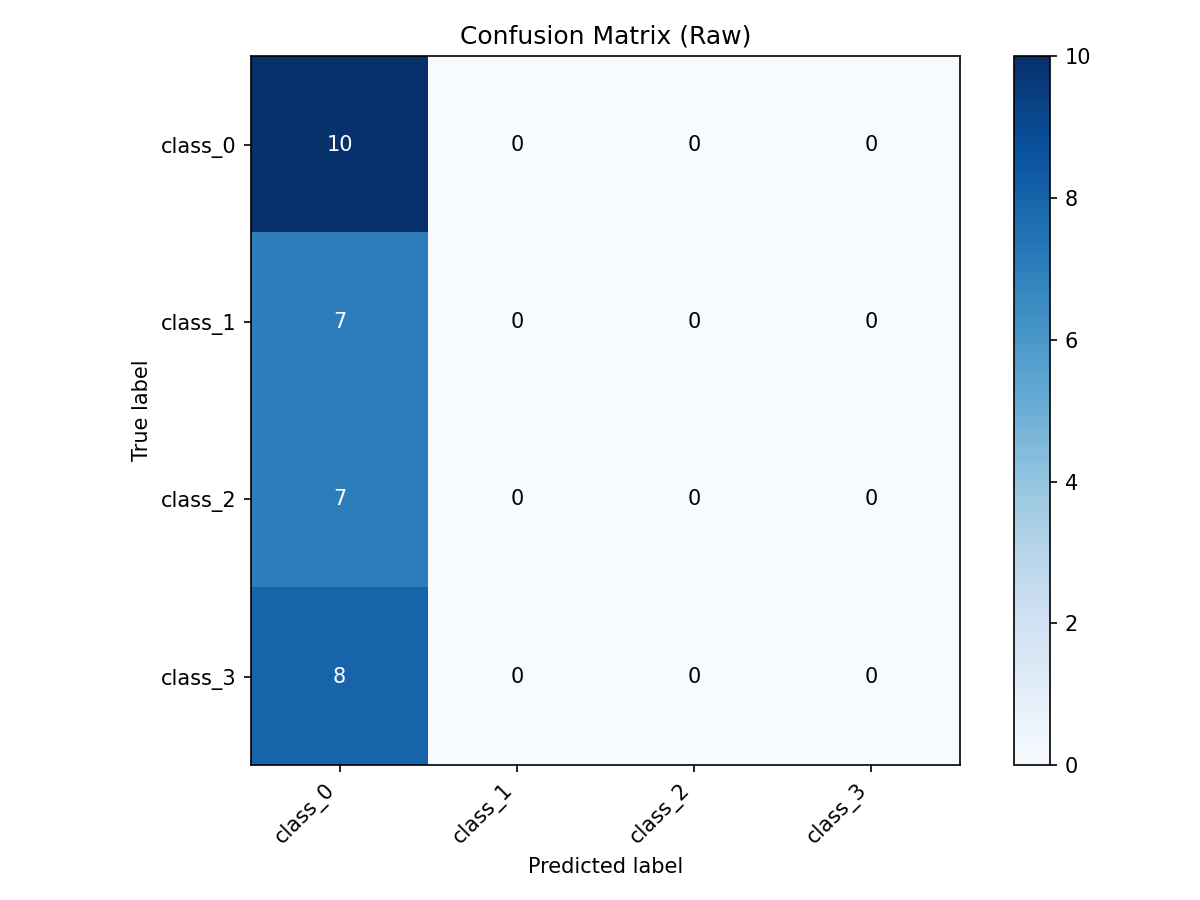

Data behind this chart, as committed beside it:
true\pred, class_0, class_1, class_2, class_3
class_0, 10, 0, 0, 0
class_1, 7, 0, 0, 0
class_2, 7, 0, 0, 0
class_3, 8, 0, 0, 0
